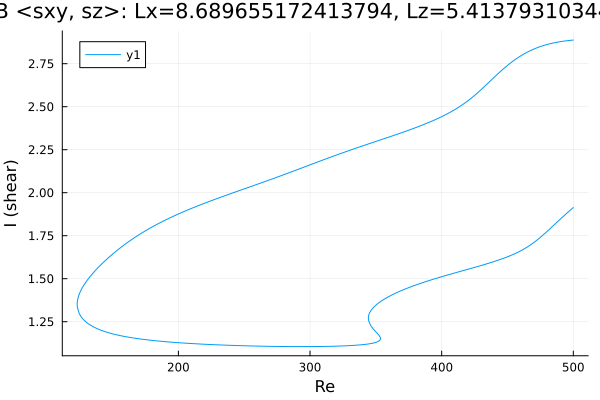

Values plotted in this chart, from the file beside it:
Re, shear
500.0, 2.888
498.8, 2.887
497.4, 2.886
496, 2.884
494.6, 2.883
493.2, 2.882
491.7, 2.88
490.3, 2.879
488.9, 2.877
487.5, 2.875
486.1, 2.873
484.7, 2.87
483.3, 2.868
481.8, 2.865
480.4, 2.863
479, 2.86
477.6, 2.856
476.2, 2.853
474.8, 2.849
473.4, 2.845
471.9, 2.841
470.5, 2.837
469.1, 2.832
467.7, 2.827
466.3, 2.822
464.9, 2.817
463.5, 2.811
462, 2.805
460.6, 2.798
459.2, 2.792
459, 2.79
457.6, 2.783
456.2, 2.776
454.7, 2.768
453.3, 2.76
451.9, 2.752
450.5, 2.743
449.1, 2.735
447.7, 2.725
446.3, 2.716
444.9, 2.706
443.4, 2.697
442, 2.687
440.6, 2.676
439.2, 2.666
437.8, 2.656
436.4, 2.645
435, 2.635
433.5, 2.625
432.1, 2.615
430.7, 2.605
429.3, 2.595
427.9, 2.585
426.5, 2.575
425.1, 2.566
423.6, 2.557
422.2, 2.548
420.8, 2.54
419.4, 2.532
418, 2.524
... 650 more rows
